The GitHub repository Preethamchegu/ml_project contains a labelled image folder "processed_dataset" with 2 categories: normal, pneumonia. Examples follow, each with its label.

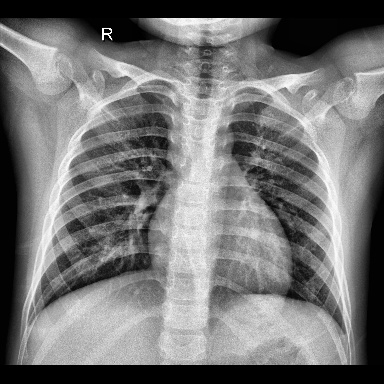
Label: normal

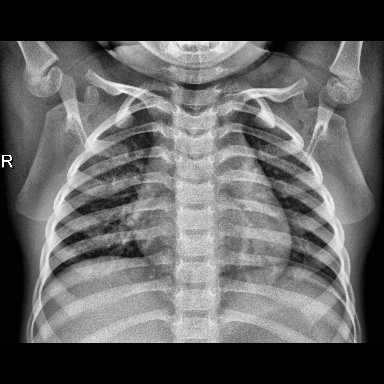
Label: normal

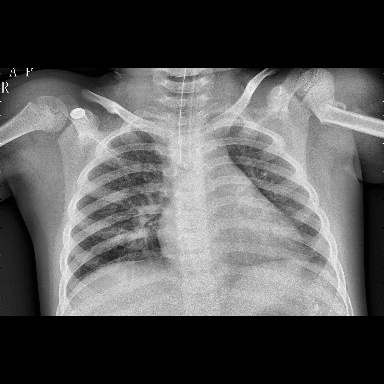
Label: pneumonia

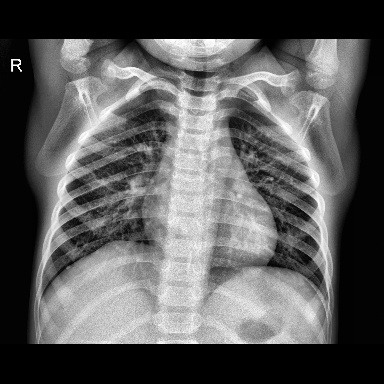
Label: normal

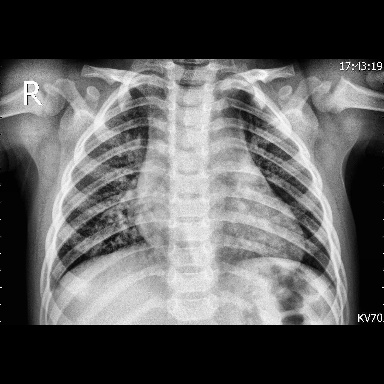
Label: pneumonia

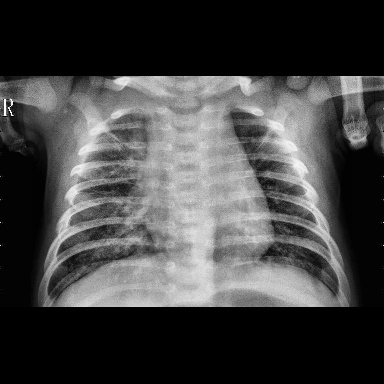
Label: pneumonia
